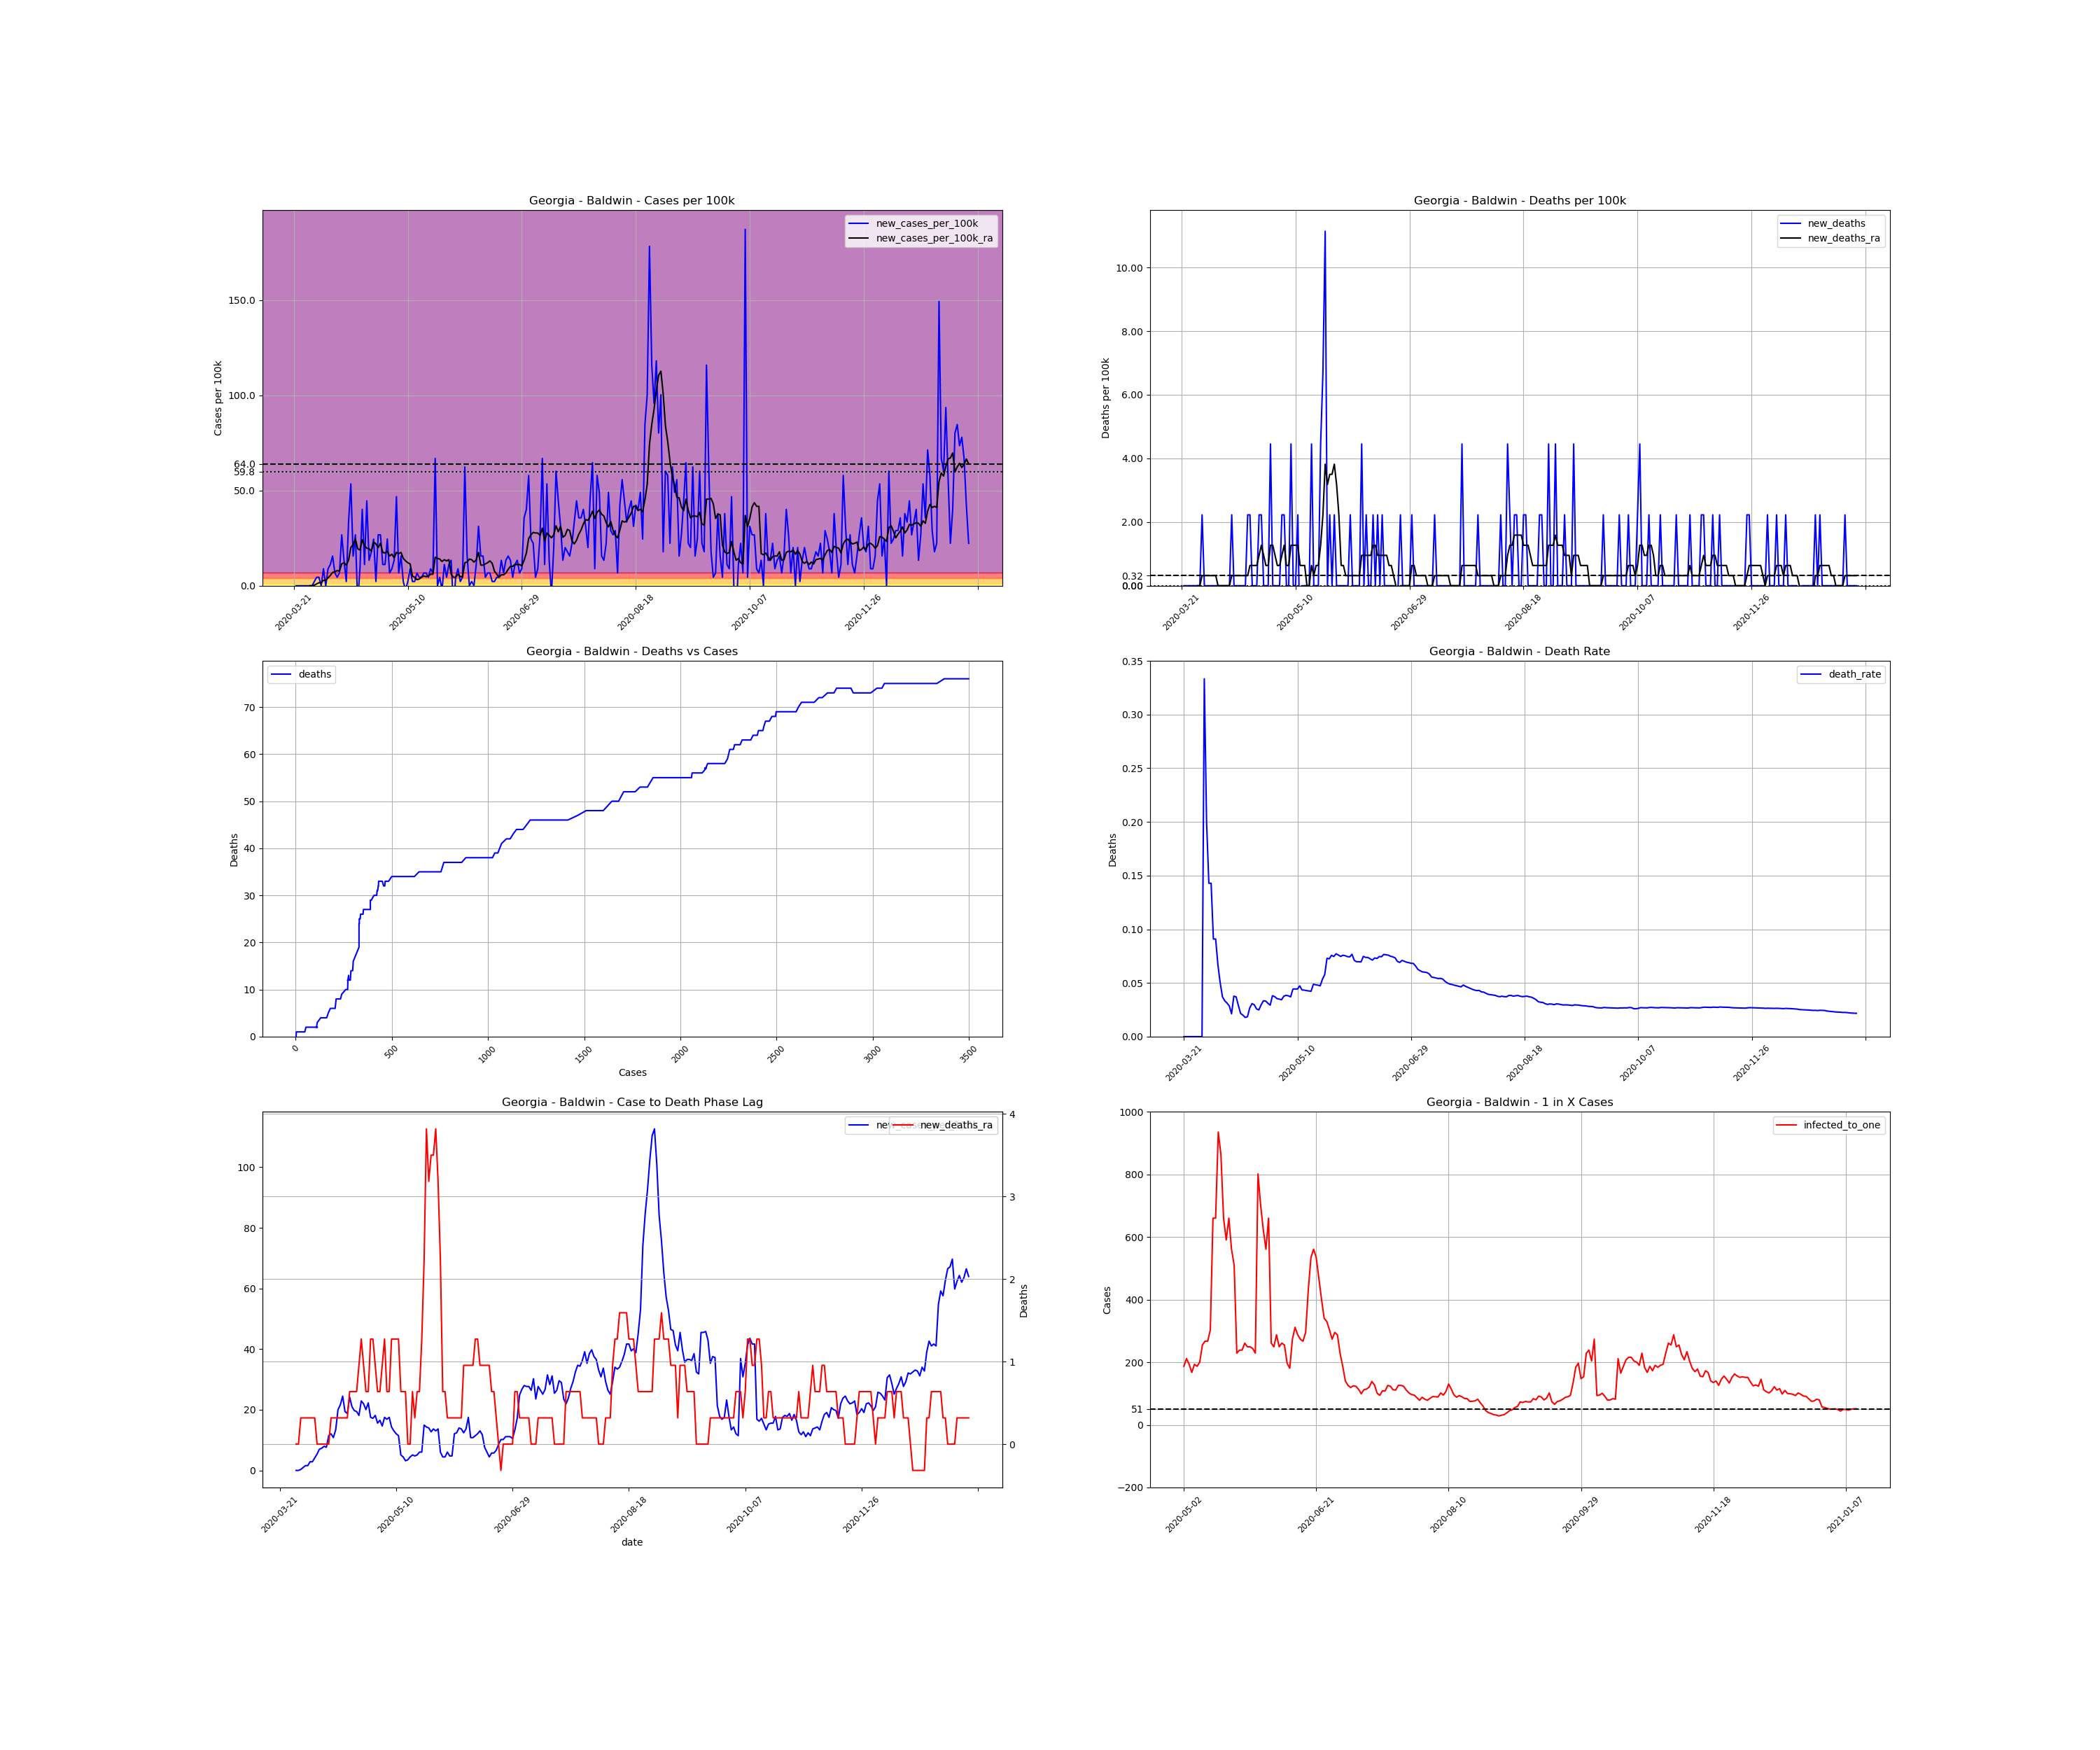

The data file committed next to this chart (first rows):
, date, county, state, fips, cases, deaths, COUNTY, STNAME, CTYNAME, POPESTIMATE2019, cases_per_100k, deaths_per_100k, death_rate, new_cases, new_cases_per_100k, new_deaths, new_cases_per_100k_ra, new_deaths_ra, active_cases, infected_to_one
277735, 2020-03-21, Baldwin, Georgia, 13009, 2, 0.0, 9, Georgia, Baldwin, 44890, 4.455, 0.0, 0.0, , , , , , , 
277736, 2020-03-22, Baldwin, Georgia, 13009, 2, 0.0, 9, Georgia, Baldwin, 44890, 4.455, 0.0, 0.0, 0.0, 0.0, 0.0, , , , 
277737, 2020-03-23, Baldwin, Georgia, 13009, 2, 0.0, 9, Georgia, Baldwin, 44890, 4.455, 0.0, 0.0, 0.0, 0.0, 0.0, , , , 
277738, 2020-03-24, Baldwin, Georgia, 13009, 2, 0.0, 9, Georgia, Baldwin, 44890, 4.455, 0.0, 0.0, 0.0, 0.0, 0.0, , , , 
277739, 2020-03-25, Baldwin, Georgia, 13009, 2, 0.0, 9, Georgia, Baldwin, 44890, 4.455, 0.0, 0.0, 0.0, 0.0, 0.0, , , , 
277740, 2020-03-26, Baldwin, Georgia, 13009, 2, 0.0, 9, Georgia, Baldwin, 44890, 4.455, 0.0, 0.0, 0.0, 0.0, 0.0, , , , 
277741, 2020-03-27, Baldwin, Georgia, 13009, 2, 0.0, 9, Georgia, Baldwin, 44890, 4.455, 0.0, 0.0, 0.0, 0.0, 0.0, , , , 
277742, 2020-03-28, Baldwin, Georgia, 13009, 2, 0.0, 9, Georgia, Baldwin, 44890, 4.455, 0.0, 0.0, 0.0, 0.0, 0.0, 0.0, 0.0, , 
277743, 2020-03-29, Baldwin, Georgia, 13009, 2, 0.0, 9, Georgia, Baldwin, 44890, 4.455, 0.0, 0.0, 0.0, 0.0, 0.0, 0.0, 0.0, 0.0, inf
277744, 2020-03-30, Baldwin, Georgia, 13009, 3, 1.0, 9, Georgia, Baldwin, 44890, 6.683, 2.228, 0.3333, 1.0, 2.228, 2.228, 0.3182, 0.3182, 1.0, 11222
277745, 2020-03-31, Baldwin, Georgia, 13009, 5, 1.0, 9, Georgia, Baldwin, 44890, 11.14, 2.228, 0.2, 2.0, 4.455, 0.0, 0.9547, 0.3182, 3.0, 3741
277746, 2020-04-01, Baldwin, Georgia, 13009, 7, 1.0, 9, Georgia, Baldwin, 44890, 15.59, 2.228, 0.1429, 2.0, 4.455, 0.0, 1.591, 0.3182, 5.0, 2244
277747, 2020-04-02, Baldwin, Georgia, 13009, 7, 1.0, 9, Georgia, Baldwin, 44890, 15.59, 2.228, 0.1429, 0.0, 0.0, 0.0, 1.591, 0.3182, 5.0, 2244
277748, 2020-04-03, Baldwin, Georgia, 13009, 11, 1.0, 9, Georgia, Baldwin, 44890, 24.5, 2.228, 0.09091, 4.0, 8.911, 0.0, 2.864, 0.3182, 9.0, 1247
277749, 2020-04-04, Baldwin, Georgia, 13009, 11, 1.0, 9, Georgia, Baldwin, 44890, 24.5, 2.228, 0.09091, 0.0, 0.0, 0.0, 2.864, 0.3182, 9.0, 1247
277750, 2020-04-05, Baldwin, Georgia, 13009, 15, 1.0, 9, Georgia, Baldwin, 44890, 33.42, 2.228, 0.06667, 4.0, 8.911, 0.0, 4.137, 0.3182, 13.0, 863.3
277751, 2020-04-06, Baldwin, Georgia, 13009, 20, 1.0, 9, Georgia, Baldwin, 44890, 44.55, 2.228, 0.05, 5.0, 11.14, 0.0, 5.41, 0.0, 18.0, 623.5
277752, 2020-04-07, Baldwin, Georgia, 13009, 27, 1.0, 9, Georgia, Baldwin, 44890, 60.15, 2.228, 0.03704, 7.0, 15.59, 0.0, 7.001, 0.0, 24.0, 467.6
277753, 2020-04-08, Baldwin, Georgia, 13009, 30, 1.0, 9, Georgia, Baldwin, 44890, 66.83, 2.228, 0.03333, 3.0, 6.683, 0.0, 7.319, 0.0, 25.0, 448.9
277754, 2020-04-09, Baldwin, Georgia, 13009, 32, 1.0, 9, Georgia, Baldwin, 44890, 71.29, 2.228, 0.03125, 2.0, 4.455, 0.0, 7.956, 0.0, 25.0, 448.9
277755, 2020-04-10, Baldwin, Georgia, 13009, 35, 1.0, 9, Georgia, Baldwin, 44890, 77.97, 2.228, 0.02857, 3.0, 6.683, 0.0, 7.638, 0.0, 28.0, 400.8
277756, 2020-04-11, Baldwin, Georgia, 13009, 47, 1.0, 9, Georgia, Baldwin, 44890, 104.7, 2.228, 0.02128, 12.0, 26.73, 0.0, 11.46, 0.0, 36.0, 311.7
277757, 2020-04-12, Baldwin, Georgia, 13009, 53, 2.0, 9, Georgia, Baldwin, 44890, 118.1, 4.455, 0.03774, 6.0, 13.37, 2.228, 12.09, 0.3182, 42.0, 267.2
277758, 2020-04-13, Baldwin, Georgia, 13009, 54, 2.0, 9, Georgia, Baldwin, 44890, 120.3, 4.455, 0.03704, 1.0, 2.228, 0.0, 10.82, 0.3182, 39.0, 287.8
277759, 2020-04-14, Baldwin, Georgia, 13009, 69, 2.0, 9, Georgia, Baldwin, 44890, 153.7, 4.455, 0.02899, 15.0, 33.42, 0.0, 13.37, 0.3182, 49.0, 229
277760, 2020-04-15, Baldwin, Georgia, 13009, 93, 2.0, 9, Georgia, Baldwin, 44890, 207.2, 4.455, 0.02151, 24.0, 53.46, 0.0, 20.05, 0.3182, 66.0, 170
277761, 2020-04-16, Baldwin, Georgia, 13009, 100, 2.0, 9, Georgia, Baldwin, 44890, 222.8, 4.455, 0.02, 7.0, 15.59, 0.0, 21.64, 0.3182, 70.0, 160.3
277762, 2020-04-17, Baldwin, Georgia, 13009, 112, 2.0, 9, Georgia, Baldwin, 44890, 249.5, 4.455, 0.01786, 12.0, 26.73, 0.0, 24.5, 0.3182, 80.0, 140.3
277763, 2020-04-18, Baldwin, Georgia, 13009, 108, 2.0, 9, Georgia, Baldwin, 44890, 240.6, 4.455, 0.01852, -4.0, -8.911, 0.0, 19.41, 0.3182, 73.0, 153.7
277764, 2020-04-19, Baldwin, Georgia, 13009, 112, 3.0, 9, Georgia, Baldwin, 44890, 249.5, 6.683, 0.02679, 4.0, 8.911, 2.228, 18.78, 0.3182, 65.0, 172.7
277765, 2020-04-20, Baldwin, Georgia, 13009, 130, 4.0, 9, Georgia, Baldwin, 44890, 289.6, 8.911, 0.03077, 18.0, 40.1, 2.228, 24.19, 0.6365, 77.0, 145.7
277766, 2020-04-21, Baldwin, Georgia, 13009, 135, 4.0, 9, Georgia, Baldwin, 44890, 300.7, 8.911, 0.02963, 5.0, 11.14, 0.0, 21, 0.6365, 81.0, 138.5
277767, 2020-04-22, Baldwin, Georgia, 13009, 155, 4.0, 9, Georgia, Baldwin, 44890, 345.3, 8.911, 0.02581, 20.0, 44.55, 0.0, 19.73, 0.6365, 86.0, 130.5
277768, 2020-04-23, Baldwin, Georgia, 13009, 161, 4.0, 9, Georgia, Baldwin, 44890, 358.7, 8.911, 0.02484, 6.0, 13.37, 0.0, 19.41, 0.6365, 68.0, 165
277769, 2020-04-24, Baldwin, Georgia, 13009, 169, 5.0, 9, Georgia, Baldwin, 44890, 376.5, 11.14, 0.02959, 8.0, 17.82, 2.228, 18.14, 0.9547, 69.0, 162.6
277770, 2020-04-25, Baldwin, Georgia, 13009, 180, 6.0, 9, Georgia, Baldwin, 44890, 401, 13.37, 0.03333, 11.0, 24.5, 2.228, 22.91, 1.273, 68.0, 165
277771, 2020-04-26, Baldwin, Georgia, 13009, 181, 6.0, 9, Georgia, Baldwin, 44890, 403.2, 13.37, 0.03315, 1.0, 2.228, 0.0, 21.96, 0.9547, 73.0, 153.7
277772, 2020-04-27, Baldwin, Georgia, 13009, 193, 6.0, 9, Georgia, Baldwin, 44890, 429.9, 13.37, 0.03109, 12.0, 26.73, 0.0, 20.05, 0.6365, 81.0, 138.5
277773, 2020-04-28, Baldwin, Georgia, 13009, 205, 6.0, 9, Georgia, Baldwin, 44890, 456.7, 13.37, 0.02927, 12.0, 26.73, 0.0, 22.28, 0.6365, 75.0, 149.6
277774, 2020-04-29, Baldwin, Georgia, 13009, 210, 8.0, 9, Georgia, Baldwin, 44890, 467.8, 17.82, 0.0381, 5.0, 11.14, 4.455, 17.5, 1.273, 75.0, 149.6
277775, 2020-04-30, Baldwin, Georgia, 13009, 215, 8.0, 9, Georgia, Baldwin, 44890, 478.9, 17.82, 0.03721, 5.0, 11.14, 0.0, 17.18, 1.273, 60.0, 187
277776, 2020-05-01, Baldwin, Georgia, 13009, 226, 8.0, 9, Georgia, Baldwin, 44890, 503.5, 17.82, 0.0354, 11.0, 24.5, 0.0, 18.14, 0.9547, 65.0, 172.7
277777, 2020-05-02, Baldwin, Georgia, 13009, 229, 8.0, 9, Georgia, Baldwin, 44890, 510.1, 17.82, 0.03493, 3.0, 6.683, 0.0, 15.59, 0.6365, 60.0, 187
277778, 2020-05-03, Baldwin, Georgia, 13009, 233, 8.0, 9, Georgia, Baldwin, 44890, 519, 17.82, 0.03433, 4.0, 8.911, 0.0, 16.55, 0.6365, 53.0, 211.7
277779, 2020-05-04, Baldwin, Georgia, 13009, 239, 9.0, 9, Georgia, Baldwin, 44890, 532.4, 20.05, 0.03766, 6.0, 13.37, 2.228, 14.64, 0.9547, 58.0, 193.5
277780, 2020-05-05, Baldwin, Georgia, 13009, 260, 10.0, 9, Georgia, Baldwin, 44890, 579.2, 22.28, 0.03846, 21.0, 46.78, 2.228, 17.5, 1.273, 67.0, 167.5
277781, 2020-05-06, Baldwin, Georgia, 13009, 263, 10.0, 9, Georgia, Baldwin, 44890, 585.9, 22.28, 0.03802, 3.0, 6.683, 0.0, 16.87, 0.6365, 58.0, 193.5
277782, 2020-05-07, Baldwin, Georgia, 13009, 270, 10.0, 9, Georgia, Baldwin, 44890, 601.5, 22.28, 0.03704, 7.0, 15.59, 0.0, 17.5, 0.6365, 60.0, 187
277783, 2020-05-08, Baldwin, Georgia, 13009, 271, 12.0, 9, Georgia, Baldwin, 44890, 603.7, 26.73, 0.04428, 1.0, 2.228, 4.455, 14.32, 1.273, 56.0, 200.4
277784, 2020-05-09, Baldwin, Georgia, 13009, 270, 12.0, 9, Georgia, Baldwin, 44890, 601.5, 26.73, 0.04444, -1.0, -2.228, 0.0, 13.05, 1.273, 44.0, 255.1
277785, 2020-05-10, Baldwin, Georgia, 13009, 271, 12.0, 9, Georgia, Baldwin, 44890, 603.7, 26.73, 0.04428, 1.0, 2.228, 0.0, 12.09, 1.273, 42.0, 267.2
277786, 2020-05-11, Baldwin, Georgia, 13009, 275, 13.0, 9, Georgia, Baldwin, 44890, 612.6, 28.96, 0.04727, 4.0, 8.911, 2.228, 11.46, 1.273, 42.0, 267.2
277787, 2020-05-12, Baldwin, Georgia, 13009, 276, 12.0, 9, Georgia, Baldwin, 44890, 614.8, 26.73, 0.04348, 1.0, 2.228, -2.228, 5.092, 0.6365, 37.0, 303.3
277788, 2020-05-13, Baldwin, Georgia, 13009, 277, 12.0, 9, Georgia, Baldwin, 44890, 617.1, 26.73, 0.04332, 1.0, 2.228, 0.0, 4.455, 0.6365, 17.0, 660.1
277789, 2020-05-14, Baldwin, Georgia, 13009, 280, 12.0, 9, Georgia, Baldwin, 44890, 623.7, 26.73, 0.04286, 3.0, 6.683, 0.0, 3.182, 0.6365, 17.0, 660.1
277790, 2020-05-15, Baldwin, Georgia, 13009, 282, 12.0, 9, Georgia, Baldwin, 44890, 628.2, 26.73, 0.04255, 2.0, 4.455, 0.0, 3.501, 0.0, 12.0, 935.2
277791, 2020-05-16, Baldwin, Georgia, 13009, 284, 12.0, 9, Georgia, Baldwin, 44890, 632.7, 26.73, 0.04225, 2.0, 4.455, 0.0, 4.455, 0.0, 13.0, 863.3
277792, 2020-05-17, Baldwin, Georgia, 13009, 287, 14.0, 9, Georgia, Baldwin, 44890, 639.3, 31.19, 0.04878, 3.0, 6.683, 4.455, 5.092, 0.6365, 17.0, 660.1
277793, 2020-05-18, Baldwin, Georgia, 13009, 290, 14.0, 9, Georgia, Baldwin, 44890, 646, 31.19, 0.04828, 3.0, 6.683, 0.0, 4.774, 0.3182, 19.0, 590.7
277794, 2020-05-19, Baldwin, Georgia, 13009, 292, 14.0, 9, Georgia, Baldwin, 44890, 650.5, 31.19, 0.04795, 2.0, 4.455, 0.0, 5.092, 0.6365, 17.0, 660.1
... 237 more rows
